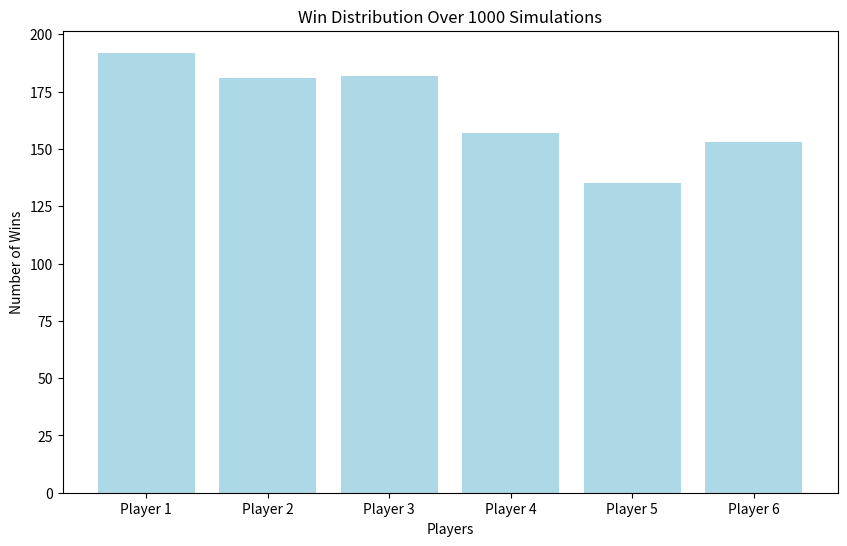
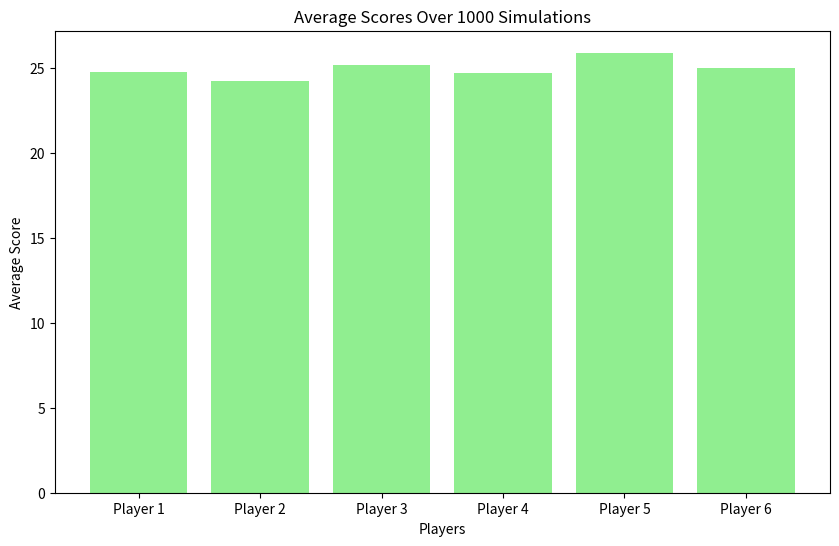
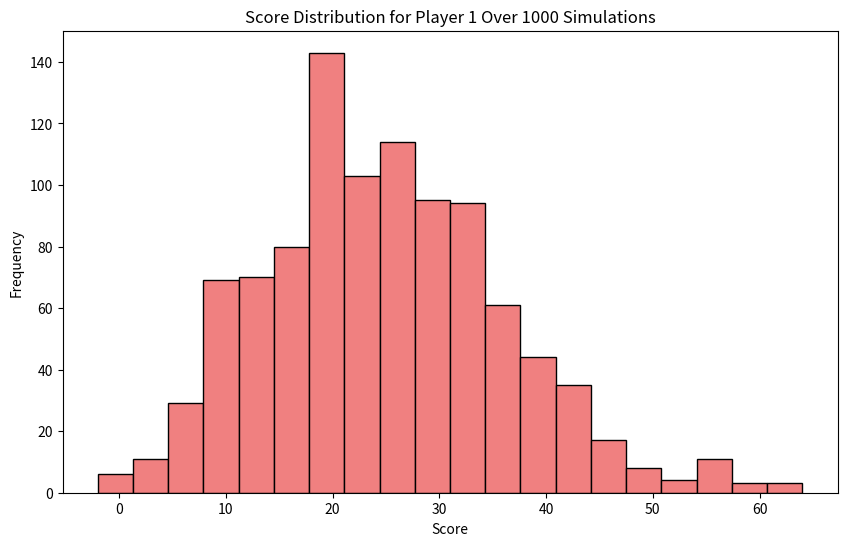
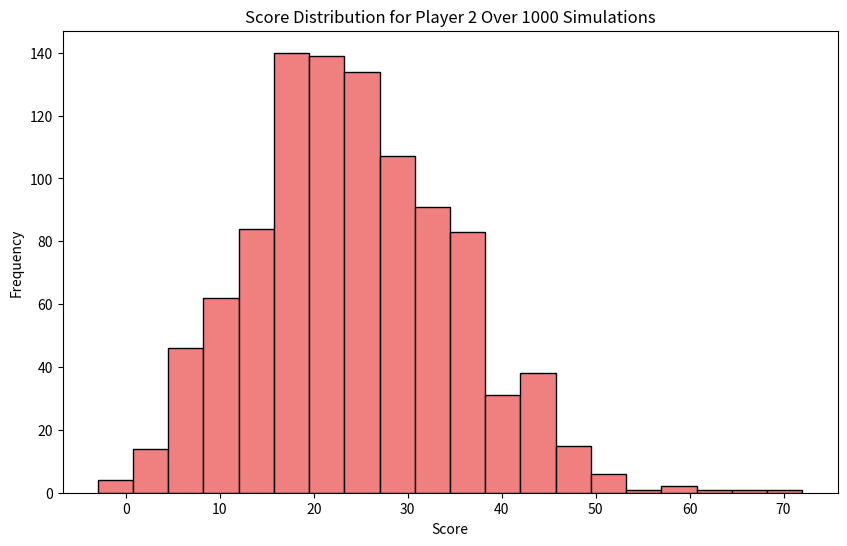
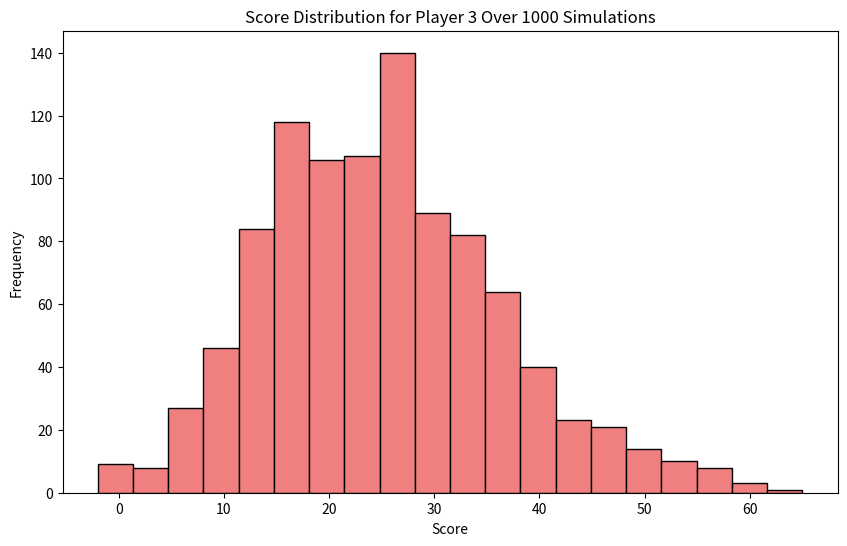
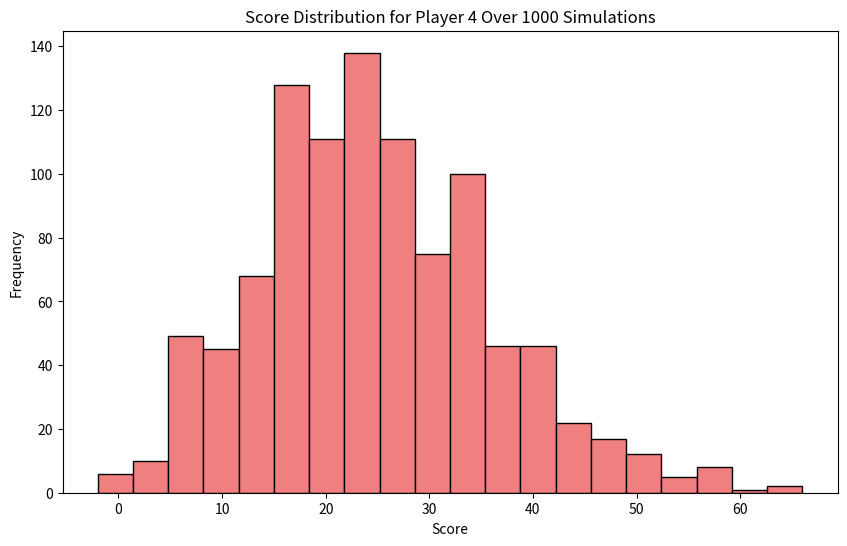
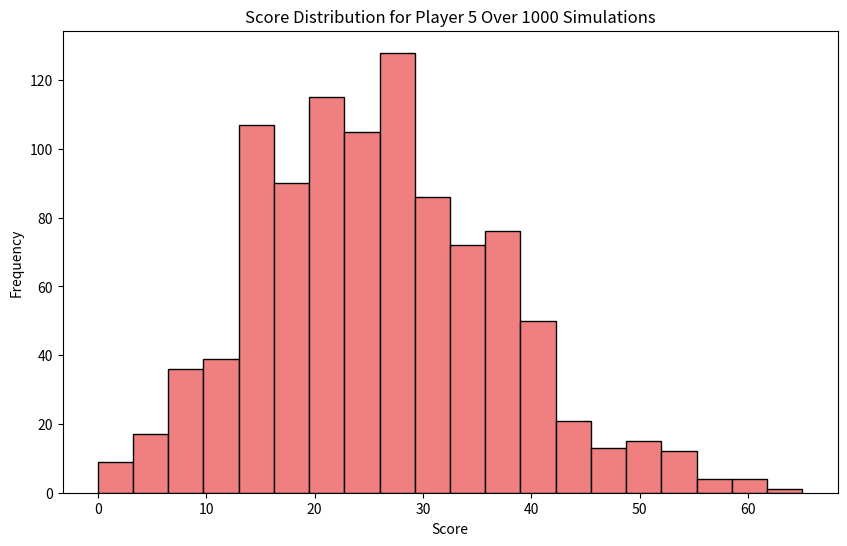
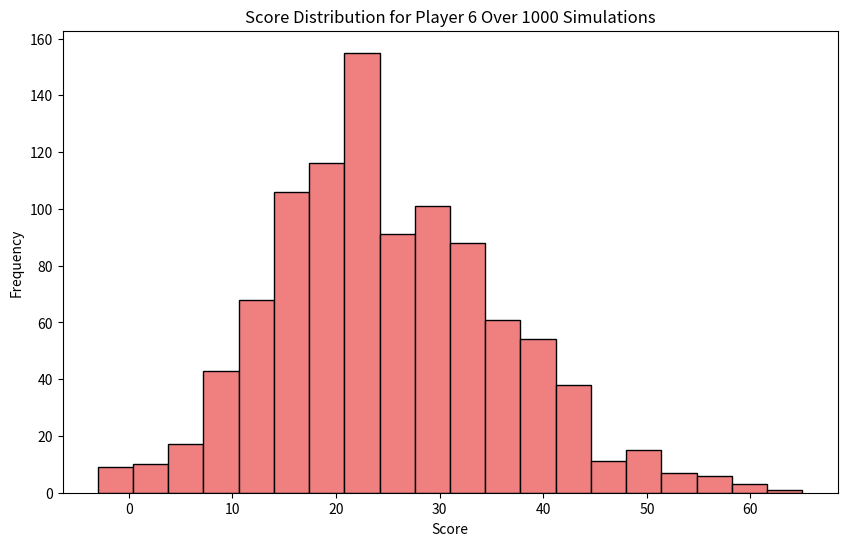

Reproduce these figures in Python, in order.
import random
import time
import matplotlib.pyplot as plt

# Card Deck Constants
CARD_DISTRIBUTION = {
    -2: 5,
    -1: 10,
    0: 15,
    1: 10,
    2: 10,
    3: 10,
    4: 10,
    5: 10,
    6: 10,
    7: 10,
    8: 10,
    9: 10,
    10: 10,
    11: 10,
    12: 10,
}

# Create deck of cards
def create_deck():
    deck = []
    for card_value, count in CARD_DISTRIBUTION.items():
        deck.extend([card_value] * count)
    random.shuffle(deck)
    return deck

# Player class
class Player:
    def __init__(self, name):
        self.name = name
        self.grid = [[None for _ in range(4)] for _ in range(3)]
        self.face_up = [[False for _ in range(4)] for _ in range(3)]
        self.revealed = 0
        self.score = 0

    def set_initial_grid(self, deck):
        # Deal 12 cards to the player's grid
        for i in range(3):
            for j in range(4):
                self.grid[i][j] = deck.pop()

    def reveal_two_initial_cards(self):
        # Player randomly reveals two cards
        for _ in range(2):
            i, j = random.randint(0, 2), random.randint(0, 3)
            if not self.face_up[i][j]:
                self.face_up[i][j] = True
                self.revealed += 1

    def reveal_card(self, i, j):
        if not self.face_up[i][j]:
            self.face_up[i][j] = True
            self.revealed += 1
            return self.grid[i][j]
        return None

    def exchange_card(self, i, j, new_card):
        old_card = self.grid[i][j]
        self.grid[i][j] = new_card
        if not self.face_up[i][j]:
            self.face_up[i][j] = True
            self.revealed += 1
        return old_card

    def check_vertical_triple(self):
        # Check if any vertical column has the same card and remove it
        for j in range(4):
            if self.face_up[0][j] and self.face_up[1][j] and self.face_up[2][j]:
                if self.grid[0][j] == self.grid[1][j] == self.grid[2][j]:
                    for i in range(3):
                        self.grid[i][j] = None
                        self.face_up[i][j] = False

    def calculate_score(self):
        # Calculate the player's score based on their revealed cards
        total_score = 0
        for i in range(3):
            for j in range(4):
                if self.grid[i][j] is not None:
                    total_score += self.grid[i][j]
        self.score = total_score  # Update score directly
        return total_score

    def choose_card_position(self):
        # Enhanced strategic approach: Prioritize replacing the worst card (highest value) with a good card.
        worst_value = float('-inf')
        worst_pos = None

        for i in range(3):
            for j in range(4):
                if self.face_up[i][j] and self.grid[i][j] is not None and self.grid[i][j] > worst_value:
                    worst_value = self.grid[i][j]
                    worst_pos = (i, j)

        return worst_pos if worst_pos else (random.randint(0, 2), random.randint(0, 3))

    def decide_card_action(self, drawn_card):
        """
        Decides what to do with a drawn card.
        - Keep low-value cards and replace the worst.
        - Discard high-value cards and reveal a new card.
        """
        if drawn_card <= 3:
            i, j = self.choose_card_position()
            return "keep", (i, j)
        else:
            return "discard", (random.randint(0, 2), random.randint(0, 3))

class SkyjoGame:
    def __init__(self, num_players=6):
        self.deck = create_deck()
        self.players = [Player(f'Player {i+1}') for i in range(num_players)]
        self.discard_pile = []
        self.rounds_played = 0
        self.scores = []
        self.winner = None
        self.round_ended = False

    def start_game(self):
        for player in self.players:
            player.set_initial_grid(self.deck)
            player.reveal_two_initial_cards()

    def play_turn(self, player):
        # Player draws a card from the deck
        if not self.deck:
            if self.discard_pile:
                self.deck = self.discard_pile[:-1]  # Leave the top discard card
                random.shuffle(self.deck)
                self.discard_pile = [self.discard_pile[-1]]  # Keep the top discard card
            else:
                raise RuntimeError("No cards left in the deck or discard pile!")

        drawn_card = self.deck.pop()
        action, position = player.decide_card_action(drawn_card)

        if action == "keep":
            i, j = position
            discarded = player.exchange_card(i, j, drawn_card)
            self.discard_pile.append(discarded)
        elif action == "discard":
            self.discard_pile.append(drawn_card)
            i, j = position
            player.reveal_card(i, j)

        player.check_vertical_triple()

    def play_round(self):
        self.rounds_played += 1
        round_ended = False
        player_that_ended_round = None

        # Continue playing until a player has revealed all 12 cards
        while not round_ended:
            for player in self.players:
                if player.revealed == 12:
                    round_ended = True
                    player_that_ended_round = player
                    break
                self.play_turn(player)

        # After the round ends, give all other players one final turn
        for player in self.players:
            if player != player_that_ended_round:
                self.play_turn(player)

        self.round_ended = True

    def calculate_final_scores(self):
        for player in self.players:
            player.calculate_score()
        self.scores.append([(player.name, player.score) for player in self.players])

    def play_game(self):
        self.start_game()
        game_over = False

        # Continue playing rounds until a player reaches or exceeds 100 points
        while not game_over:
            self.play_round()
            self.calculate_final_scores()

            # Check if any player has reached or exceeded 100 points
            if any(player.score >= 100 for player in self.players):
                game_over = True  # Break the game loop if any player reaches 100+ points
            elif self.round_ended:  # End the game after the final round
                break

        # Determine the winner
        self.winner = min(self.players, key=lambda player: player.score)
        return self.winner, self.rounds_played, self.scores[-1]

    def simulate_games(self, num_simulations):
        win_counts = {player.name: 0 for player in self.players}
        total_scores = {player.name: 0 for player in self.players}
        all_scores = {player.name: [] for player in self.players}

        for _ in range(num_simulations):
            game = SkyjoGame()
            winner, _, final_scores = game.play_game()

            # Track wins
            win_counts[winner.name] += 1

            # Track scores and accumulate total scores
            for player_name, score in final_scores:
                total_scores[player_name] += score
                all_scores[player_name].append(score)

        # Calculate average scores
        avg_scores = {player_name: total_scores[player_name] / num_simulations for player_name in total_scores}

        return win_counts, avg_scores, all_scores

    def visualize_simulation_results(self, num_simulations, win_counts, avg_scores, all_scores):
        # Visualize win distribution
        plt.figure(figsize=(10, 6))
        plt.bar(win_counts.keys(), win_counts.values(), color='lightblue')
        plt.title(f"Win Distribution Over {num_simulations} Simulations")
        plt.xlabel("Players")
        plt.ylabel("Number of Wins")
        plt.show()

        # Visualize average scores
        plt.figure(figsize=(10, 6))
        plt.bar(avg_scores.keys(), avg_scores.values(), color='lightgreen')
        plt.title(f"Average Scores Over {num_simulations} Simulations")
        plt.xlabel("Players")
        plt.ylabel("Average Score")
        plt.show()

        # Visualize score distribution for each player
        for player_name, scores in all_scores.items():
            plt.figure(figsize=(10, 6))
            plt.hist(scores, bins=20, color='lightcoral', edgecolor='black')
            plt.title(f"Score Distribution for {player_name} Over {num_simulations} Simulations")
            plt.xlabel("Score")
            plt.ylabel("Frequency")
            plt.show()

# Simulate N games and visualize results
num_simulations = 1000
game = SkyjoGame()
win_counts, avg_scores, all_scores = game.simulate_games(num_simulations)
game.visualize_simulation_results(num_simulations, win_counts, avg_scores, all_scores)
